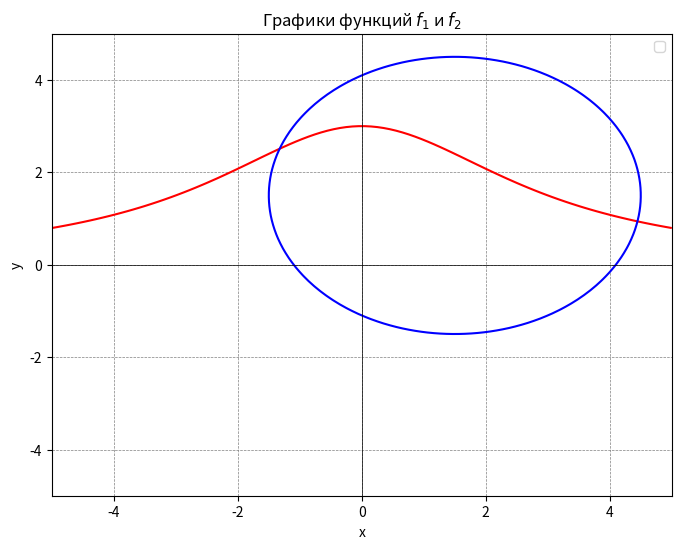

This chart was generated by the following Python code: (Note: this script raises an exception after producing the figure.)
import numpy as np
import math
import matplotlib.pyplot as plt
from scipy.optimize import fsolve


# Определение функции F(X) - система нелинейных уравнений
def f(X):
    a = 3
    f1 = (X[0]**2 + a**2) * X[1] - a**3
    f2 = (X[0] - a/2)**2 + (X[1] - a/2)**2 - a**2
    # f1 = 0.1*X[0]**2 + X[0] + 0.2*X[1]**2 - 0.3
    # f2 = 0.2*X[0]**2 + X[1] - 0.1*X[0]*X[1] - 0.7
    return[f1, f2]

def func(X):
    a = 3
    f2 = a**3/(pow(X[0], 2) + pow(a, 2))
    f1 = math.sqrt(a**2 - (X[1]-a/2)**2 + X[0]*a - (a**2)/4)

    # f1 = math.sqrt(a**3/X[1] - a**2)
    # f2 = math.sqrt(a**2 - (X[0]-a/2)**2 + X[1]*a - (a**2)/4)

    # f1 = 0.3 - 0.1*X[0]**2 - 0.2*X[1]**2
    # f2 = 0.7 - 0.2*X[0]**2 + 0.1*X[0]*X[1]
    return [f1, f2]


def find_first_X():
    # Задаем диапазон значений для x и y
    x = np.linspace(-5, 5, 100)
    y = np.linspace(-5, 5, 100)

    # Создаем сетку значений для x и y
    X, Y = np.meshgrid(x, y)

    # Вычисляем значения функций для каждой точки на сетке
    Z1, Z2 = f([X, Y])

    # Строим графики
    plt.figure(figsize=(8, 6))

    # График для f1
    plt.contour(X, Y, Z1, levels=[0], colors='r')

    # График для f2
    plt.contour(X, Y, Z2, levels=[0], colors='b')

    # Настройка графика
    plt.axhline(0, color='black', linewidth=0.5)
    plt.axvline(0, color='black', linewidth=0.5)
    plt.grid(color='gray', linestyle='--', linewidth=0.5)
    plt.title('Графики функций $f_1$ и $f_2$')
    plt.xlabel('x')
    plt.ylabel('y')
    plt.legend()
    plt.show()


def simple_iter_method(X):
    X_prev = X
    X_next = func(X)
    X_history.append(X_next)
    iter = 1
    print(f'{iter}\t{X_prev[0]}\t{X_prev[1]}\t{X_next[0]}\t{X_next[1]}')
    # print(max(abs(X_next[0] - X_prev[0]), abs(X_next[1] - X_prev[1])))
    while(max(abs(X_next[0] - X_prev[0]), abs(X_next[1] - X_prev[1])) > epsilon):
        X_prev = X_next
        X_next = func(X_next)
        X_history.append(X_next)
        iter += 1
        print(f'{iter}\t{X_prev[0]}\t{X_prev[1]}\t{X_next[0]}\t{X_next[1]}')
    return X_next, iter

def check(answer):
    nev = []
    for i in range(len(answer)):
        nev.append(f(answer)[i] - 0)
    print(nev)


# Точность ε=10^-6
epsilon = 1e-6
iter = 1


# Объединяем начальные приближения в один вектор
find_first_X()
input_string = input("Введите координаты пересечения через пробел: ")

# Разделяем строку по пробелу и преобразуем каждую часть в число
numbers = [float(x) for x in input_string.split()]
X = numbers
# X = [0.25, 0.75]
print(X)

X_history = [X]

# Запуск метода простых итераций
X_f, iter = simple_iter_method(X)
X_history = np.array(X_history)

print(f"Финальное значение X: {X_f}")
print(f"Количество итераций: {iter}")

check(X_f)

# Визуализация изменений X на графике
plt.plot(X_history[:, 0], X_history[:, 1], marker='o')
plt.xlabel('X[0]')
plt.ylabel('X[1]')
plt.title('Изменение X на графике')
plt.grid(True)
plt.show()
